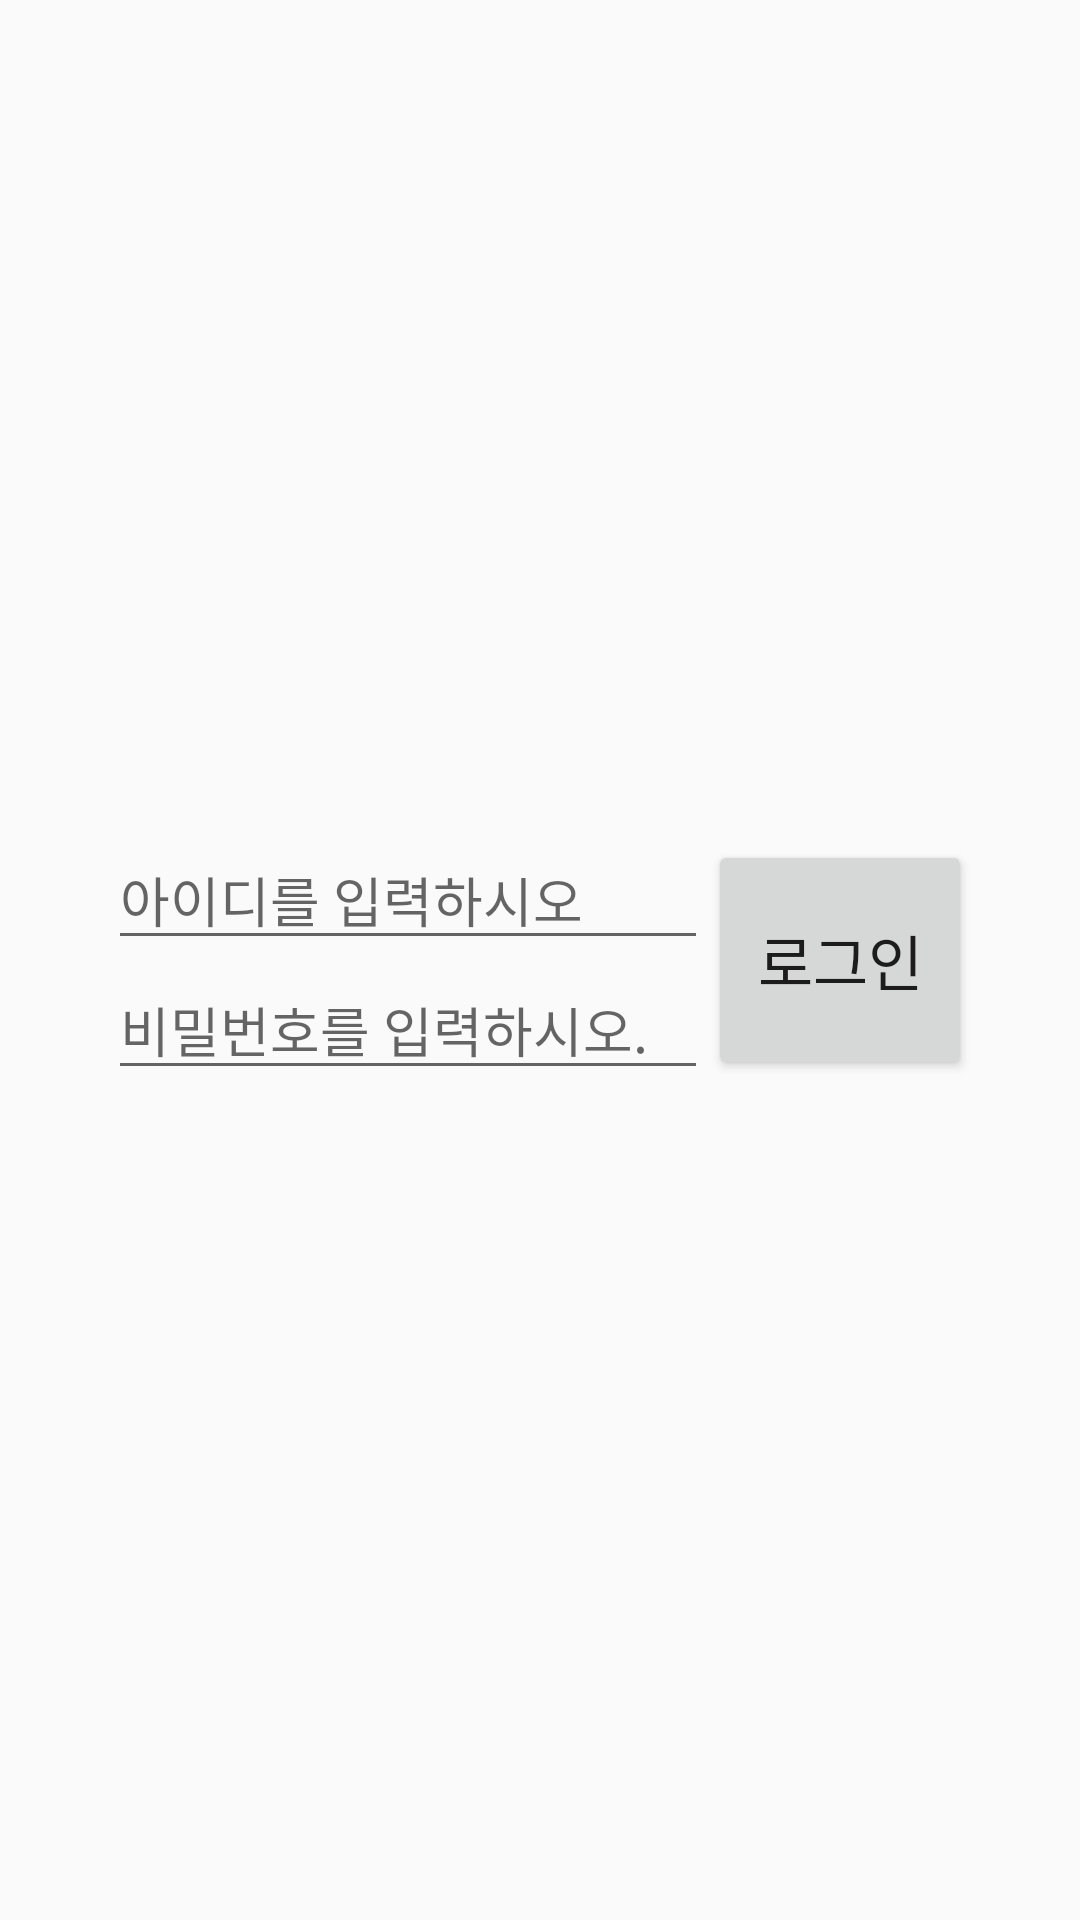

The Android layout XML behind this screen, and the referenced resources:
<!-- AndroidManifest.xml: application theme AppTheme -->
<!-- res/layout/activity_mission03.xml -->
<LinearLayout xmlns:android="http://schemas.android.com/apk/res/android"
    xmlns:tools="http://schemas.android.com/tools"
    android:layout_width="match_parent"
    android:layout_height="match_parent"
    android:orientation="horizontal"
    android:paddingBottom="@dimen/activity_vertical_margin"
    android:paddingLeft="@dimen/activity_horizontal_margin"
    android:paddingRight="@dimen/activity_horizontal_margin"
    android:gravity="center"
    android:paddingTop="@dimen/activity_vertical_margin"
    tools:context="com.lkb0398nate.androidexam.mission.Mission03Activity">

    <LinearLayout
        android:layout_width="wrap_content"
        android:layout_height="wrap_content"
        android:orientation="vertical">

        <EditText
            android:layout_width="200dp"
            android:layout_height="wrap_content"
            android:hint="아이디를 입력하시오" />

        <EditText
            android:layout_width="200dp"
            android:layout_height="wrap_content"
            android:inputType="textPassword"
            android:hint="비밀번호를 입력하시오." />

    </LinearLayout>

    <LinearLayout
        android:layout_width="wrap_content"
        android:layout_height="80dp">

        <Button
            android:id="@+id/button_log"
            android:layout_width="match_parent"
            android:layout_height="match_parent"
            android:text="로그인"
            android:textSize="20dp" />

    </LinearLayout>


</LinearLayout>
<!-- resources referenced by this layout -->
<resources>
  <style name="AppTheme" parent="Theme.AppCompat.Light.DarkActionBar">
          
          <item name="colorPrimary">#2196F3</item>
          <item name="colorPrimaryDark">#2141f3</item>
          <item name="colorAccent">#ed2146</item>
      </style>
</resources>
